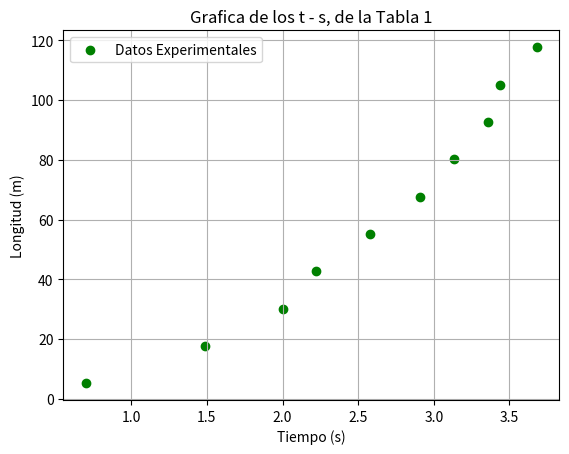

Write the Python code that produced this figure.
from math import*
import numpy as np
import matplotlib.pyplot as plt
from scipy.stats import linregress

Tiempos = np.array([0.7, 1.49, 2.0, 2.22, 2.58, 2.91, 3.13, 3.36, 3.44, 3.68])

distancias = np.array([5.2, 17.7, 30.2, 42.7, 55.2, 67.7, 80.2, 92.7, 105.2, 117.7]) 

plt.scatter(Tiempos, distancias, label="Datos Experimentales", color = "green")
plt.xlabel("Tiempo (s)")
plt.ylabel("Longitud (m)")
plt.title("Grafica de los t - s, de la Tabla 1")
plt.legend()
plt.grid(True)
plt.show()